Run: headless pygame with SDL's dummy video driver; simulated clock (each Clock.tick advances the game by its frame time, no real sleeping); random seed 0; keys injected as events and as key.get_pressed() state; no mouse input; restart key SPACE tapped at the start of phases 3 and 4.
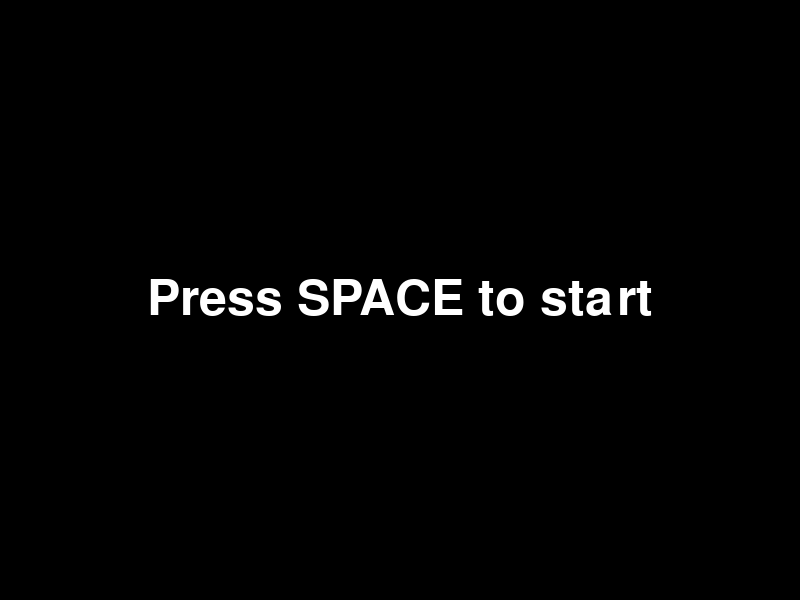
Frame 1 of 4 · flips 1–60 · no input
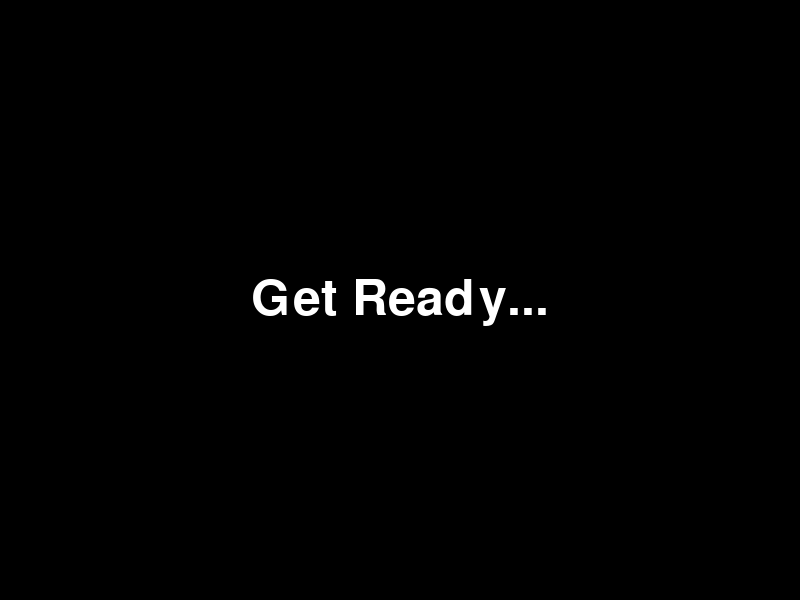
Frame 2 of 4 · flips 61–180 · tapped SPACE, RETURN · held RIGHT (→), D
Frame 3 of 4 · flips 181–300 · tapped SPACE · held DOWN (↓), S · screen unchanged from frame 2, image omitted
Frame 4 of 4 · flips 301–420 · tapped SPACE · held LEFT (←), A, UP (↑), W · screen unchanged from frame 3, image omitted

The pygame program that drew these frames:

import pygame, random, time
pygame.init()

screen = pygame.display.set_mode((800, 600))
clock = pygame.time.Clock()
font = pygame.font.Font(None, 74)

keys = [pygame.K_UP, pygame.K_DOWN, pygame.K_LEFT, pygame.K_RIGHT]
names = {k: kname for k, kname in zip(keys, ["UP", "DOWN", "LEFT", "RIGHT"])}

state, target, start = "wait", None, 0
msg = "Press SPACE to start"

run = True
while run:
    screen.fill((0, 0, 0))
    for e in pygame.event.get():
        if e.type == pygame.QUIT: run = False
        if e.type == pygame.KEYDOWN:
            if state == "wait" and e.key == pygame.K_SPACE:
                pygame.time.set_timer(pygame.USEREVENT, random.randint(1000, 4000))
                msg, state = "Get Ready...", "delay"
            elif state == "show" and e.key == target:
                msg = f"Reaction: {time.time() - start:.3f}s! Press SPACE"
                state = "done"
            elif state == "show":
                msg = "Wrong key! Press SPACE"
                state = "done"
            elif state == "done" and e.key == pygame.K_SPACE:
                msg, state = "Press SPACE to start", "wait"
        if e.type == pygame.USEREVENT and state == "delay":
            pygame.time.set_timer(pygame.USEREVENT, 0)
            target, start, state = random.choice(keys), time.time(), "show"

    if state == "show":
        text = font.render(names[target], True, (255, 255, 255))
    else:
        text = font.render(msg, True, (255, 255, 255))

    screen.blit(text, text.get_rect(center=(400, 300)))
    pygame.display.flip()
    clock.tick(60)

pygame.quit()
